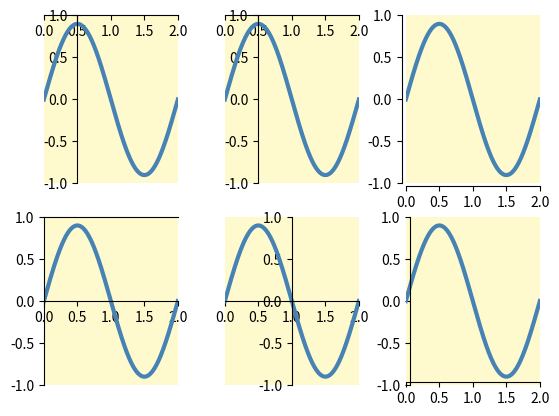

This figure's Python source:
import matplotlib.pyplot as plt
import numpy as np

x = np.linspace(0, 2, 1000)
y = 0.9*np.sin(np.pi*x)

fig, ax = plt.subplots(2, 3)

# subplot(231)
ax[0, 0].plot(x, y, lw=3, color="steelblue")

ax[0, 0].spines["right"].set_visible(False)
ax[0, 0].spines["top"].set_visible(False)

# set left and bottom spines position
ax[0, 0].spines["left"].set_position(("data", 0.5))
ax[0, 0].spines["bottom"].set_position(("data", 1.0))

# set tickline position of bottom and left spines
ax[0, 0].xaxis.set_ticks_position("bottom")
ax[0, 0].yaxis.set_ticks_position("left")

ax[0, 0].set_xlim(0.0, 2.0)
ax[0, 0].locator_params(axis='x', nbins=5)
ax[0, 0].set_ylim(-1, 1)
ax[0, 0].locator_params(axis='y', nbins=5)
ax[0, 0].set_facecolor("lemonchiffon")

# subplot(234)
ax[1, 0].plot(x, y, lw=3, color="steelblue")

ax[1, 0].spines["right"].set_color("none")
ax[1, 0].spines["top"].set_visible("none")

# set left and bottom spines position
ax[1, 0].spines["left"].set_position("zero")
ax[1, 0].spines["bottom"].set_position("zero")

# set tickline position of bottom and left spines
ax[1, 0].xaxis.tick_bottom()
ax[1, 0].yaxis.tick_left()

ax[1, 0].set_xlim(0.0, 2.0)
ax[1, 0].locator_params(axis='x', nbins=5)
ax[1, 0].set_ylim(-1, 1)
ax[1, 0].locator_params(axis='y', nbins=5)
ax[1, 0].set_facecolor("lemonchiffon")

# subplot(232)
ax[0, 1].plot(x, y, lw=3, color="steelblue")

ax[0, 1].spines["right"].set_visible(False)
ax[0, 1].spines["top"].set_visible(False)

# set left and bottom spines position
ax[0, 1].spines["left"].set_position(("axes", 0.25))
ax[0, 1].spines["bottom"].set_position(("axes", 1.0))

# set tickline position of bottom and left spines
ax[0, 1].xaxis.set_ticks_position("bottom")
ax[0, 1].yaxis.set_ticks_position("left")

ax[0, 1].set_xlim(0.0, 2.0)
ax[0, 1].locator_params(axis='x', nbins=5)
ax[0, 1].set_ylim(-1, 1)
ax[0, 1].locator_params(axis='y', nbins=5)
ax[0, 1].set_facecolor("lemonchiffon")

# subplot(235)
ax[1, 1].plot(x, y, lw=3, color="steelblue")

ax[1, 1].spines["right"].set_color("none")
ax[1, 1].spines["top"].set_color("none")

# set left and bottom spines position
ax[1, 1].spines["left"].set_position("center")
ax[1, 1].spines["bottom"].set_position("center")

# set tickline position of bottom and left spines
ax[1, 1].xaxis.tick_bottom()
ax[1, 1].yaxis.tick_left()

ax[1, 1].set_xlim(0.0, 2.0)
ax[1, 1].locator_params(axis='x', nbins=5)
ax[1, 1].set_ylim(-1, 1)
ax[1, 1].locator_params(axis='y', nbins=5)
ax[1, 1].set_facecolor("lemonchiffon")

# subplot(233)
ax[0, 2].plot(x, y, lw=3, color="steelblue")

ax[0, 2].spines["right"].set_visible(False)
ax[0, 2].spines["top"].set_visible(False)

# set left and bottom spines position
ax[0, 2].spines["left"].set_position(("outward", 3.0))
ax[0, 2].spines["bottom"].set_position(("outward", 2.0))

# set tickline position of bottom and left spines
ax[0, 2].xaxis.set_ticks_position("bottom")
ax[0, 2].yaxis.set_ticks_position("left")

ax[0, 2].set_xlim(0.0, 2.0)
ax[0, 2].locator_params(axis='x', nbins=5)
ax[0, 2].set_ylim(-1, 1)
ax[0, 2].locator_params(axis='y', nbins=5)
ax[0, 2].set_facecolor("lemonchiffon")

# subplot(236)
ax[1, 2].plot(x, y, lw=3, color="steelblue")

ax[1, 2].spines["right"].set_color("none")
ax[1, 2].spines["top"].set_color("none")

# set left and bottom spines position
ax[1, 2].spines["left"].set_position(("outward", -3.0))
ax[1, 2].spines["bottom"].set_position(("outward", -2.0))

# set tickline position of bottom and left spines
ax[1, 2].xaxis.tick_bottom()
ax[1, 2].yaxis.tick_left()

ax[1, 2].set_xlim(0.0, 2.0)
ax[1, 2].locator_params(axis='x', nbins=5)
ax[1, 2].set_ylim(-1, 1)
ax[1, 2].locator_params(axis='y', nbins=5)
ax[1, 2].set_facecolor("lemonchiffon")

fig.subplots_adjust(wspace=0.35, hspace=0.2)

plt.show()